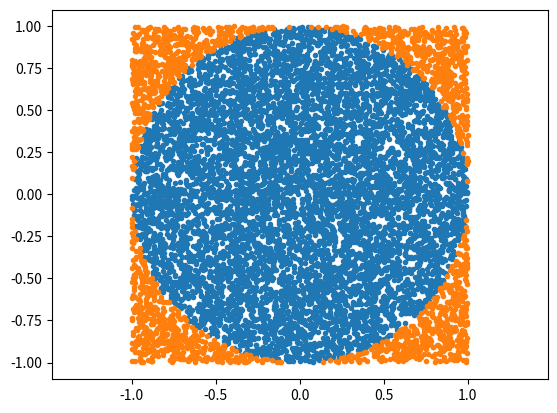
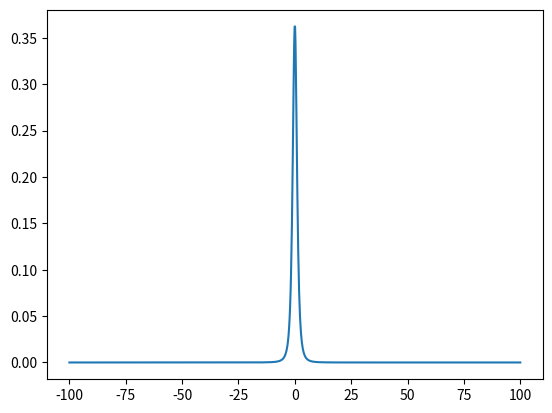
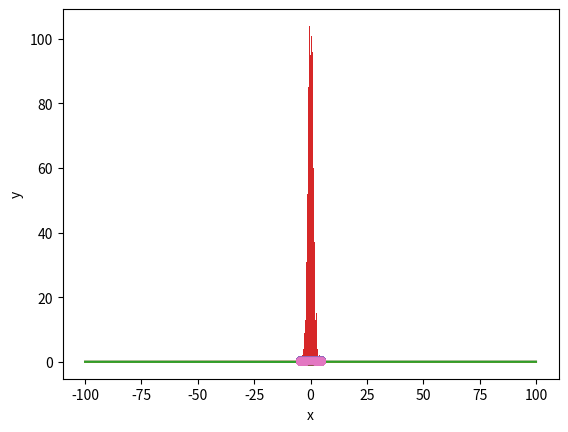

Here is the Python script that generated these plots, in order:
import numpy as np
import matplotlib.pyplot as plt

np.zeros((2,3))

m = np.array([[1,2],[3,4]])
print(m)

print(m[0,:], '==', m[0])

m[:,0]

np.sum(m, axis=1)

np.sum(m, axis=1, keepdims=True)

xy = np.random.rand(2,10000)*2 - 1
valid = np.sum(xy**2, axis=0) < 1
good = xy[:, valid]
bad = xy[:, ~valid]

plt.plot(*good, '.')
plt.plot(*bad, '.')
plt.axis('equal');

np.mean(valid)*4

xy = np.random.rand(2,100000)*2 - 1
r2 = np.sum(xy**2, axis=0)
r2[r2>1] = 1
print('MC:    ', np.mean(np.sqrt(1-r2))*4*2)
print('Actual:', 4/3*np.pi)

def f(x):
    return np.sum(x, axis=0)**2

s = np.random.rand(10, 1000000)

np.mean(f(s))

155/6

155/6 * 1/np.sqrt(s.shape[1])

from scipy import stats
df = 2.74

begin, end = stats.t.cdf([-100,100], df)
print("Analytic:", end - begin)

x = np.linspace(-100, 100, 1_000)
fig, ax = plt.subplots()
ax.plot(x, stats.t.pdf(x, df))
plt.show()

X = (np.random.rand(1000)-0.5) * 200
np.mean(stats.t.pdf(X, df)) * 200

1/np.sqrt(1000)

x = np.linspace(-100, 100, 1_000)
fig, ax = plt.subplots()
ax.plot(x, stats.t.pdf(x, df))
ax.plot(x, stats.norm.pdf(x, 0, 1))
ax.plot(x, stats.t.pdf(x, df) - stats.norm.pdf(x, 0, 1.2))
plt.show()

X = (np.random.rand(1000)-0.5) * 200
Id = np.mean(stats.t.pdf(X, df) - stats.norm.pdf(X, 0, 1.2)) * 200
gaussInt = stats.norm.cdf(100, 0, 1.2) - stats.norm.cdf(-100, 0, 1.2)
print(Id + gaussInt)

Xg = np.random.normal(0, 1.2, 1000)
Xg = Xg[np.abs(Xg)<=10]
print(len(Xg))
np.mean(stats.t.pdf(Xg, df) / stats.norm.pdf(Xg, 0, 1.2))

plt.hist(Xg, bins='auto')
plt.show()

Xy = np.random.rand(2,10000)
Xy[0] -= .5
Xy[0] *= 10

plt.plot(*Xy, '.')
plt.xlabel('x')
plt.ylabel('y')
plt.show()

w0 = 0.5 # Must be higher than the maximum of the PDF
Xy[1] *= w0

valid = Xy[1] < stats.t.pdf(Xy[0], df)

plt.plot(*Xy[:,valid], '.')
plt.plot(*Xy[:,~valid], '.')
plt.xlabel('x')
plt.ylabel('y')
plt.show()

np.mean(valid) * w0 * 10

